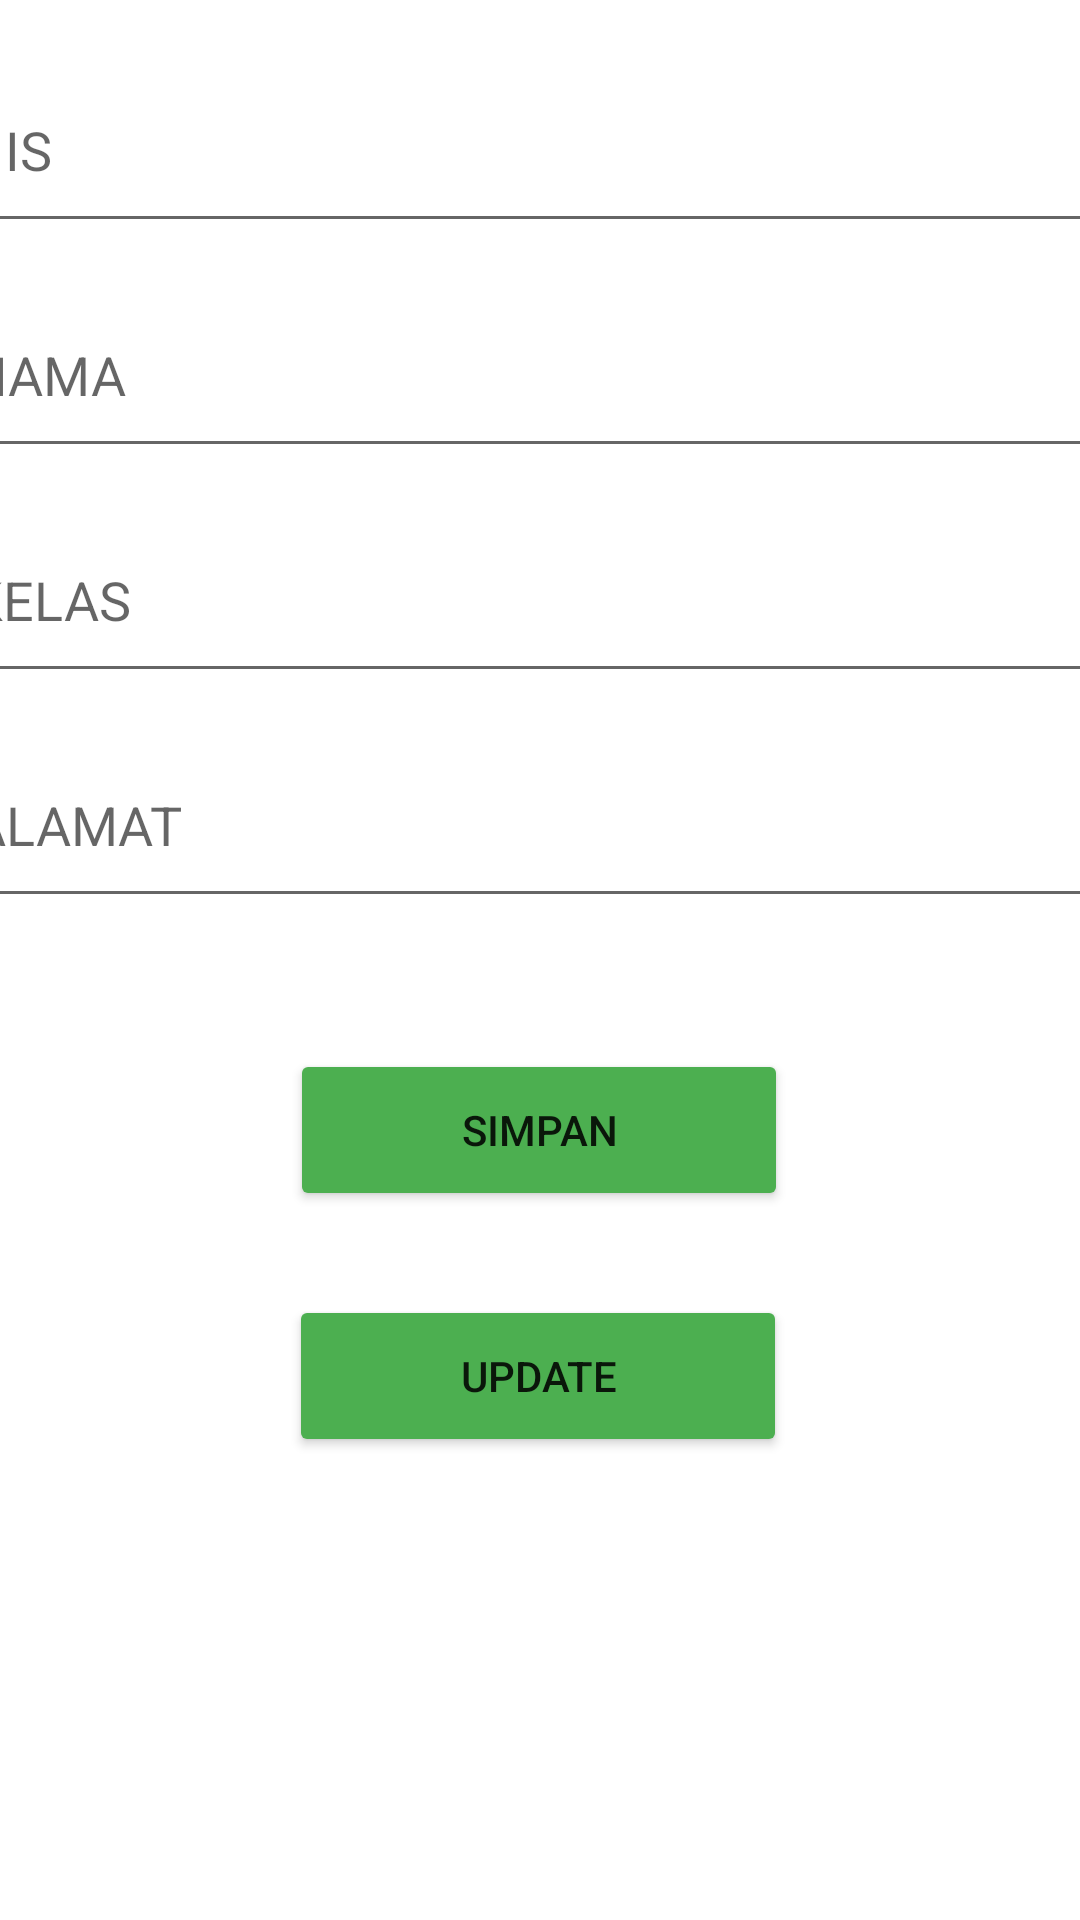

Write the Android layout XML for this screen, with the resource values it uses.
<!-- AndroidManifest.xml: application theme Theme.RoomDattabase -->
<!-- res/layout/activity_edit.xml -->
<?xml version="1.0" encoding="utf-8"?>
<androidx.constraintlayout.widget.ConstraintLayout xmlns:android="http://schemas.android.com/apk/res/android"
    xmlns:app="http://schemas.android.com/apk/res-auto"
    xmlns:tools="http://schemas.android.com/tools"
    android:layout_width="match_parent"
    android:layout_height="match_parent"
    tools:context=".EditActivity">

    <EditText
        android:id="@+id/etnis"
        android:layout_width="390dp"
        android:layout_height="65dp"
        android:layout_marginTop="16dp"
        android:ems="10"
        android:hint="NIS"
        android:inputType="textPersonName"
        app:layout_constraintEnd_toEndOf="parent"
        app:layout_constraintHorizontal_bias="0.523"
        app:layout_constraintStart_toStartOf="parent"
        app:layout_constraintTop_toTopOf="parent" />

    <EditText
        android:id="@+id/etnama"
        android:layout_width="390dp"
        android:layout_height="65dp"
        android:layout_marginTop="10dp"
        android:ems="10"
        android:hint="NAMA"
        android:inputType="textPersonName"
        app:layout_constraintEnd_toEndOf="parent"
        app:layout_constraintHorizontal_bias="0.497"
        app:layout_constraintStart_toStartOf="parent"
        app:layout_constraintTop_toBottomOf="@+id/etnis" />

    <EditText
        android:id="@+id/etkelas"
        android:layout_width="390dp"
        android:layout_height="65dp"
        android:layout_marginTop="10dp"
        android:ems="10"
        android:hint="KELAS"
        android:inputType="textPersonName"
        app:layout_constraintEnd_toEndOf="parent"
        app:layout_constraintHorizontal_bias="0.497"
        app:layout_constraintStart_toStartOf="parent"
        app:layout_constraintTop_toBottomOf="@+id/etnama" />

    <EditText
        android:id="@+id/etalamat"
        android:layout_width="390dp"
        android:layout_height="65dp"
        android:layout_marginTop="10dp"
        android:ems="10"
        android:hint="ALAMAT"
        android:inputType="textPersonName"
        app:layout_constraintEnd_toEndOf="parent"
        app:layout_constraintHorizontal_bias="0.476"
        app:layout_constraintStart_toStartOf="parent"
        app:layout_constraintTop_toBottomOf="@+id/etkelas" />

    <Button
        android:id="@+id/btnsimpan"
        android:layout_width="166dp"
        android:layout_height="54dp"
        android:backgroundTint="#4CAF50"
        android:text="SIMPAN"
        app:layout_constraintBottom_toBottomOf="parent"
        app:layout_constraintEnd_toEndOf="parent"
        app:layout_constraintHorizontal_bias="0.498"
        app:layout_constraintStart_toStartOf="parent"
        app:layout_constraintTop_toBottomOf="@+id/etalamat"
        app:layout_constraintVertical_bias="0.156" />

    <Button
        android:id="@+id/btnupdate"
        android:layout_width="166dp"
        android:layout_height="54dp"
        android:backgroundTint="#4CAF50"
        android:text="UPDATE"
        app:layout_constraintBottom_toBottomOf="parent"
        app:layout_constraintEnd_toEndOf="parent"
        app:layout_constraintHorizontal_bias="0.497"
        app:layout_constraintStart_toStartOf="parent"
        app:layout_constraintTop_toBottomOf="@+id/btnsimpan"
        app:layout_constraintVertical_bias="0.154" />

</androidx.constraintlayout.widget.ConstraintLayout>
<!-- resources referenced by this layout -->
<resources>
  <style name="Theme.RoomDattabase" parent="Theme.MaterialComponents.DayNight.DarkActionBar">
          
          <item name="colorPrimary">@color/purple_500</item>
          <item name="colorPrimaryVariant">@color/purple_700</item>
          <item name="colorOnPrimary">@color/white</item>
          
          <item name="colorSecondary">@color/teal_200</item>
          <item name="colorSecondaryVariant">@color/teal_700</item>
          <item name="colorOnSecondary">@color/black</item>
          
          <item name="android:statusBarColor" tools:targetApi="l">?attr/colorPrimaryVariant</item>
          
      </style>
  <!-- not gathered from this repository: default colours our renderer supplied (Android Studio template values) -->
  <color name="purple_500">#FF6200EE</color>
  <color name="purple_700">#FF3700B3</color>
  <color name="teal_200">#FF03DAC5</color>
  <color name="teal_700">#FF018786</color>
  <color name="black">#FF000000</color>
  <color name="white">#FFFFFFFF</color>
</resources>
